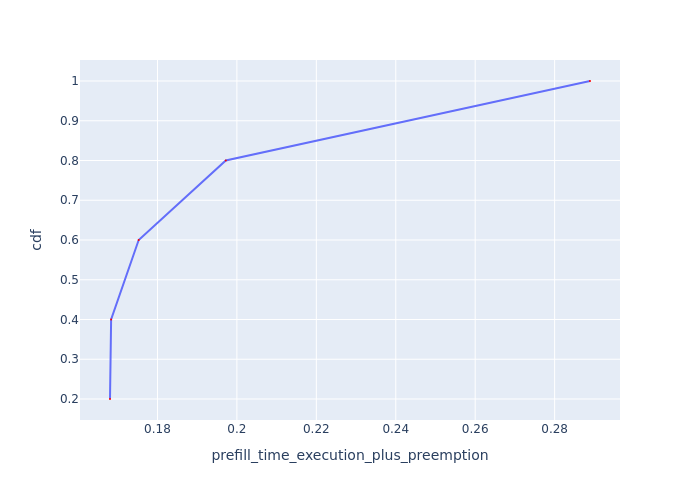

The file beside this chart, header and first rows:
Request Id, prefill_time_execution_plus_preemption, cdf
0_3, 0.168, 0.2
0_1, 0.1683, 0.4
0_4, 0.1753, 0.6
0_2, 0.1972, 0.8
0_0, 0.2889, 1.0
